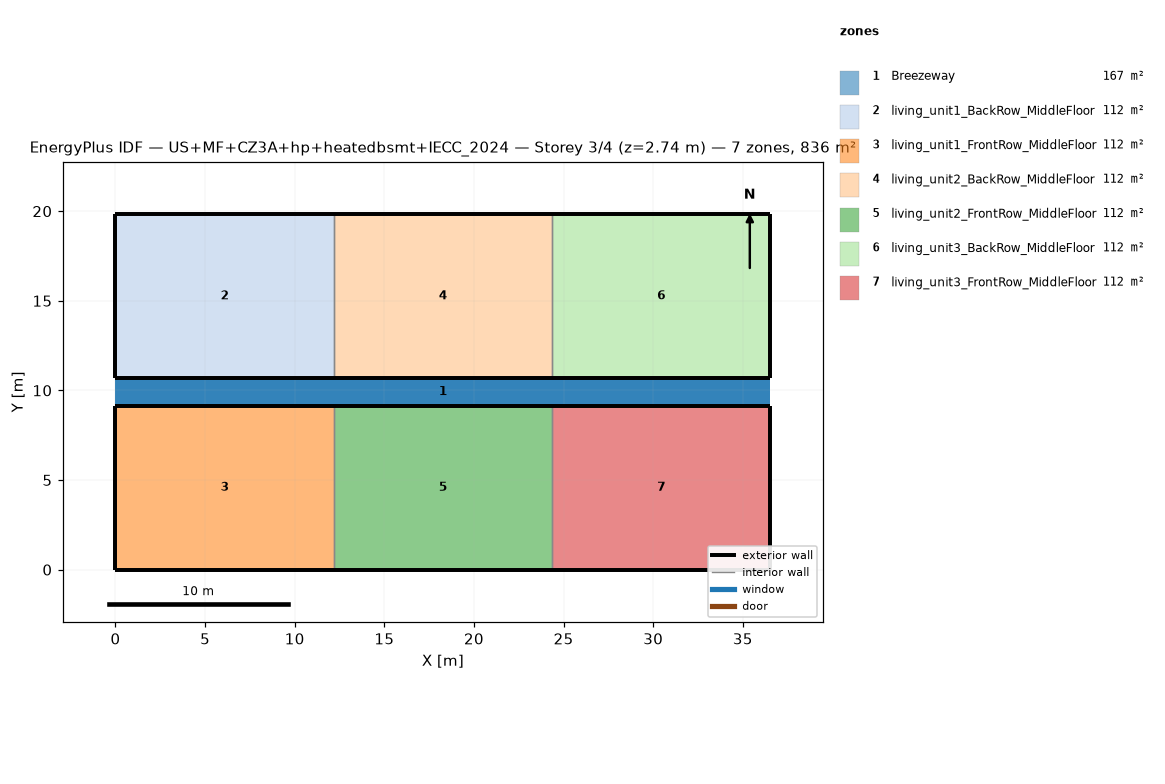
=== STOREY PLAN SPEC (per zone: floor XY polygon, exterior-wall plan segments, windows/doors) ===
zone 1: Breezeway  (167.0 m²)
  floor: (36.54, 9.16) (0.00, 9.16) (0.00, 10.68) (36.54, 10.68)
  floor: (36.54, 9.16) (0.00, 9.16) (0.00, 10.68) (36.54, 10.68)
  floor: (36.54, 9.16) (0.00, 9.16) (0.00, 10.68) (36.54, 10.68)
zone 2: living_unit1_BackRow_MiddleFloor  (111.5 m²)
  floor: (12.18, 10.68) (0.00, 10.68) (0.00, 19.84) (12.18, 19.84)
  exterior wall: (0.00, 10.68) – (12.18, 10.68)  [12.2 m]
  exterior wall: (12.18, 19.84) – (0.00, 19.84)  [12.2 m]
  exterior wall: (0.00, 19.84) – (0.00, 10.68)  [9.2 m]
  interior walls: 1
zone 3: living_unit1_FrontRow_MiddleFloor  (111.5 m²)
  floor: (12.18, 0.00) (0.00, 0.00) (0.00, 9.16) (12.18, 9.16)
  exterior wall: (0.00, 0.00) – (12.18, 0.00)  [12.2 m]
  exterior wall: (12.18, 9.16) – (0.00, 9.16)  [12.2 m]
  exterior wall: (0.00, 9.16) – (0.00, 0.00)  [9.2 m]
  interior walls: 1
zone 4: living_unit2_BackRow_MiddleFloor  (111.5 m²)
  floor: (24.36, 10.68) (12.18, 10.68) (12.18, 19.84) (24.36, 19.84)
  exterior wall: (12.18, 10.68) – (24.36, 10.68)  [12.2 m]
  exterior wall: (24.36, 19.84) – (12.18, 19.84)  [12.2 m]
  interior walls: 2
zone 5: living_unit2_FrontRow_MiddleFloor  (111.5 m²)
  floor: (24.36, 0.00) (12.18, 0.00) (12.18, 9.16) (24.36, 9.16)
  exterior wall: (12.18, 0.00) – (24.36, 0.00)  [12.2 m]
  exterior wall: (24.36, 9.16) – (12.18, 9.16)  [12.2 m]
  interior walls: 2
zone 6: living_unit3_BackRow_MiddleFloor  (111.5 m²)
  floor: (36.54, 10.68) (24.36, 10.68) (24.36, 19.84) (36.54, 19.84)
  exterior wall: (24.36, 10.68) – (36.54, 10.68)  [12.2 m]
  exterior wall: (36.54, 10.68) – (36.54, 19.84)  [9.2 m]
  exterior wall: (36.54, 19.84) – (24.36, 19.84)  [12.2 m]
  interior walls: 1
zone 7: living_unit3_FrontRow_MiddleFloor  (111.5 m²)
  floor: (36.54, 0.00) (24.36, 0.00) (24.36, 9.16) (36.54, 9.16)
  exterior wall: (24.36, 0.00) – (36.54, 0.00)  [12.2 m]
  exterior wall: (36.54, 0.00) – (36.54, 9.16)  [9.2 m]
  exterior wall: (36.54, 9.16) – (24.36, 9.16)  [12.2 m]
  interior walls: 1

=== DERIVED (storey summary) ===
Building: US+MF+CZ3A+hp+heatedbsmt+IECC_2024
Storey: 3 of 4  (floor level z = 2.74 m)
Storey gross floor area: 836.2 m²
Zones on this storey: 7
  - Breezeway: floor 167.0 m²
  - living_unit1_BackRow_MiddleFloor: floor 111.5 m²; exterior wall 33.5 m (86.9 m²); WWR 0.0%
  - living_unit1_FrontRow_MiddleFloor: floor 111.5 m²; exterior wall 33.5 m (86.9 m²); WWR 0.0%
  - living_unit2_BackRow_MiddleFloor: floor 111.5 m²; exterior wall 24.4 m (63.1 m²); WWR 0.0%
  - living_unit2_FrontRow_MiddleFloor: floor 111.5 m²; exterior wall 24.4 m (63.1 m²); WWR 0.0%
  - living_unit3_BackRow_MiddleFloor: floor 111.5 m²; exterior wall 33.5 m (86.9 m²); WWR 0.0%
  - living_unit3_FrontRow_MiddleFloor: floor 111.5 m²; exterior wall 33.5 m (86.9 m²); WWR 0.0%
Zone adjacency (shared interzone walls):
  - living_unit1_BackRow_MiddleFloor ↔ living_unit2_BackRow_MiddleFloor
  - living_unit1_FrontRow_MiddleFloor ↔ living_unit2_FrontRow_MiddleFloor
  - living_unit2_BackRow_MiddleFloor ↔ living_unit3_BackRow_MiddleFloor
  - living_unit2_FrontRow_MiddleFloor ↔ living_unit3_FrontRow_MiddleFloor